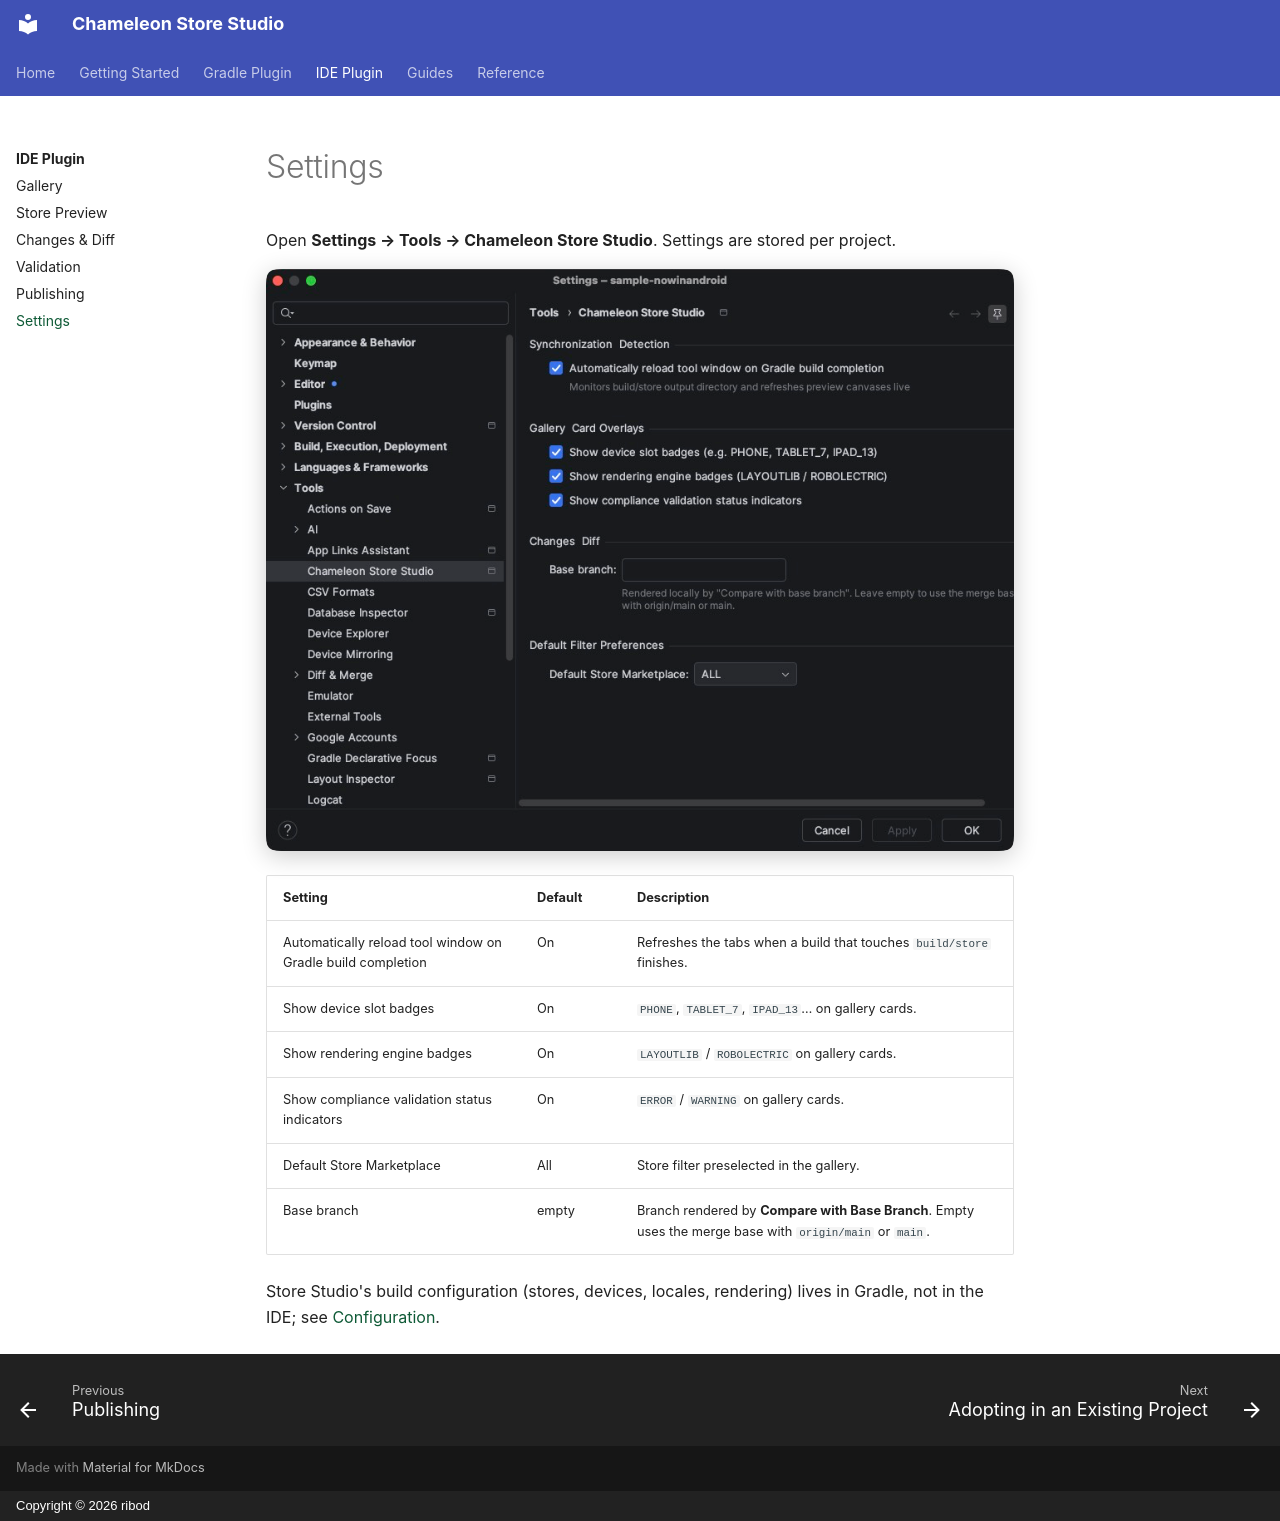

repository: ribod/chameleon-store-studio · page: ide/settings/index.html · generator: mkdocs · copyright: Copyright © 2026 ribod

# Settings

Open **Settings → Tools → Chameleon Store Studio**. Settings are stored per project.

![Settings → Tools → Chameleon Store Studio, including Base branch](../assets/img/ide/settings.png){ .doc-screenshot }

| Setting | Default | Description |
|---|---|---|
| Automatically reload tool window on Gradle build completion | On | Refreshes the tabs when a build that touches `build/store` finishes. |
| Show device slot badges | On | `PHONE`, `TABLET_7`, `IPAD_13`… on gallery cards. |
| Show rendering engine badges | On | `LAYOUTLIB` / `ROBOLECTRIC` on gallery cards. |
| Show compliance validation status indicators | On | `ERROR` / `WARNING` on gallery cards. |
| Default Store Marketplace | All | Store filter preselected in the gallery. |
| Base branch | empty | Branch rendered by **Compare with Base Branch**. Empty uses the merge base with `origin/main` or `main`. |

Store Studio's build configuration (stores, devices, locales, rendering) lives in Gradle, not in the
IDE; see [Configuration](../configuration.md).
